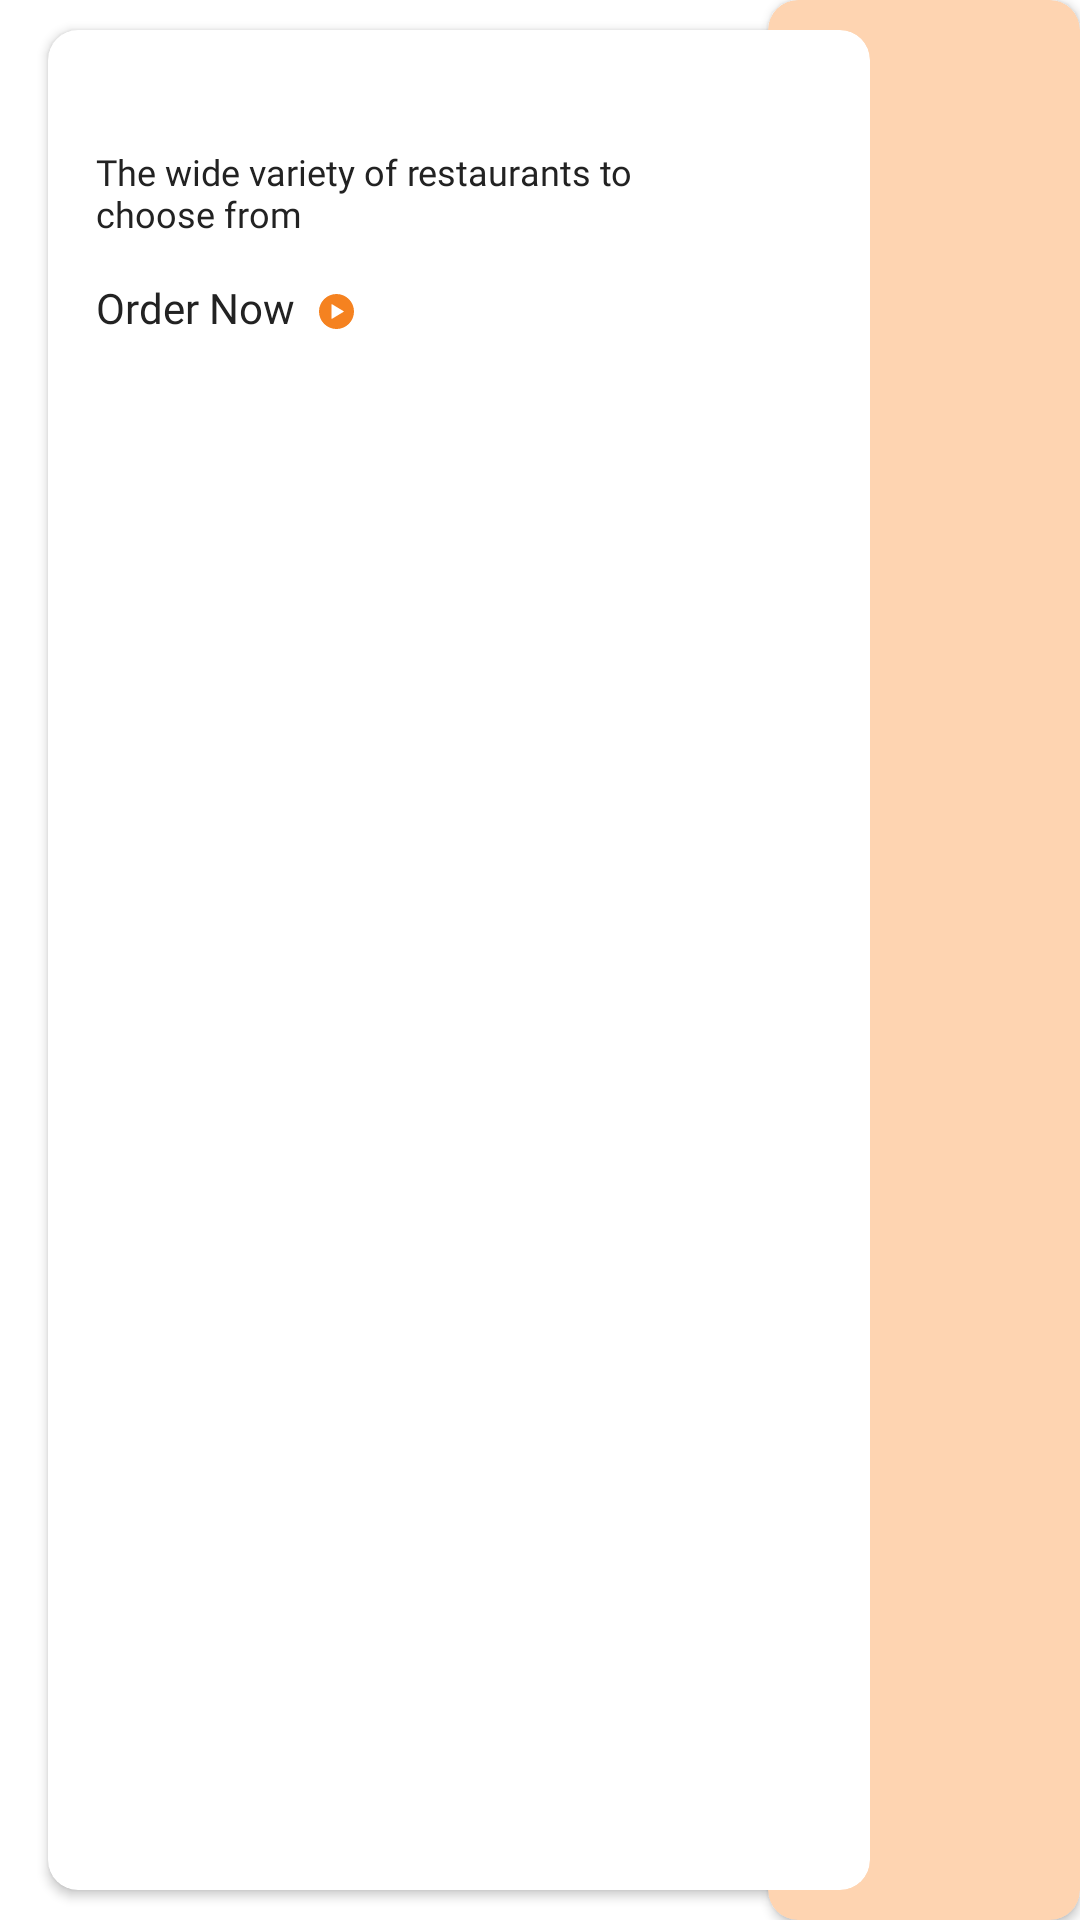

Here is an Android app screen rendered from its layout file. Give the layout XML and the strings, colors and styles it references.
<!-- AndroidManifest.xml: application theme Theme.ApiCoroutines -->
<!-- res/layout/layout_categories.xml -->
<?xml version="1.0" encoding="utf-8"?>
<layout xmlns:android="http://schemas.android.com/apk/res/android"
    xmlns:app="http://schemas.android.com/apk/res-auto">

    <data>

        <import type="com.example.apicoroutines.utils.bindingAdapter.GlideUtil" />

        <variable
            name="category"
            type="com.example.apicoroutines.feature.shared.model.response.Category" />
    </data>

    <androidx.constraintlayout.widget.ConstraintLayout
        android:layout_width="match_parent"
        android:layout_height="136dp"
        android:layout_marginTop="12dp"
        android:layout_marginBottom="12dp">

        <androidx.cardview.widget.CardView
            android:id="@+id/crvEndLayout"
            android:layout_width="104dp"
            android:layout_height="match_parent"
            app:cardBackgroundColor="#FED4B1"
            app:cardCornerRadius="10dp"
            app:layout_constraintBottom_toBottomOf="parent"
            app:layout_constraintEnd_toEndOf="parent"
            app:layout_constraintTop_toTopOf="parent" />

        <androidx.cardview.widget.CardView
            android:id="@+id/topCardView"
            android:layout_width="match_parent"
            android:layout_height="match_parent"
            android:layout_marginStart="16dp"
            android:layout_marginTop="10dp"
            android:layout_marginEnd="70dp"
            android:layout_marginBottom="10dp"
            app:cardCornerRadius="10dp"
            app:cardElevation="2dp"
            app:layout_constraintBottom_toBottomOf="parent"
            app:layout_constraintEnd_toStartOf="@+id/crvEndLayout"
            app:layout_constraintStart_toStartOf="parent"
            app:layout_constraintTop_toTopOf="parent">

            <androidx.constraintlayout.widget.ConstraintLayout
                android:layout_width="match_parent"
                android:layout_height="match_parent">

                <TextView
                    android:id="@+id/txvCategoryTitle"
                    android:layout_width="210dp"
                    android:layout_height="24dp"
                    android:layout_marginStart="16dp"
                    android:layout_marginTop="11dp"
                    android:fontFamily="@font/robotobold"
                    android:text="@{category.title}"
                    android:textColor="#222222"
                    android:textSize="16sp"
                    app:layout_constraintStart_toStartOf="parent"
                    app:layout_constraintTop_toTopOf="parent" />

                <TextView
                    android:id="@+id/txvCategorySubtitle"
                    android:layout_width="183dp"
                    android:layout_height="38dp"
                    android:layout_marginStart="16dp"
                    android:layout_marginTop="4dp"
                    android:fontFamily="@font/robotoregular"
                    android:text="@string/the_wide_variety_of_restaurants_to_choose_from"
                    android:textColor="#222222"
                    android:textSize="12sp"
                    app:layout_constraintStart_toStartOf="parent"
                    app:layout_constraintTop_toBottomOf="@id/txvCategoryTitle" />

                <TextView
                    android:id="@+id/txvOrderNowCategory"
                    android:layout_width="wrap_content"
                    android:layout_height="wrap_content"
                    android:layout_marginStart="16dp"
                    android:layout_marginTop="6dp"
                    android:fontFamily="@font/robotomedium"
                    android:text="@string/order_now"
                    android:textColor="#222222"
                    android:textSize="14sp"
                    app:layout_constraintStart_toStartOf="parent"
                    app:layout_constraintTop_toBottomOf="@id/txvCategorySubtitle" />

                <ImageView
                    android:layout_width="11.65dp"
                    android:layout_height="11.65dp"
                    android:layout_marginStart="8dp"
                    android:layout_marginTop="11dp"
                    android:src="@drawable/ic_playcircle"
                    app:layout_constraintStart_toEndOf="@+id/txvOrderNowCategory"
                    app:layout_constraintTop_toBottomOf="@+id/txvCategorySubtitle" />

            </androidx.constraintlayout.widget.ConstraintLayout>

        </androidx.cardview.widget.CardView>

        <ImageView
            android:id="@+id/imvCategoryIcon"
            android:layout_width="90dp"
            android:layout_height="90dp"
            android:layout_marginEnd="35dp"
            android:elevation="3dp"
            android:scaleType="fitCenter"
            app:glideImage="@{category.backgroundImage}"
            app:layout_constraintBottom_toBottomOf="parent"
            app:layout_constraintEnd_toEndOf="parent"
            app:layout_constraintTop_toTopOf="parent" />

    </androidx.constraintlayout.widget.ConstraintLayout>
</layout>
<!-- resources referenced by this layout -->
<resources>
  <!-- drawable ic_playcircle (drawable) -->
  <vector xmlns:android="http://schemas.android.com/apk/res/android"
      android:width="11.651dp"
      android:height="11.651dp"
      android:viewportWidth="11.651"
      android:viewportHeight="11.651">
    <path
        android:pathData="M5.825,0A5.826,5.826 0,1 0,11.651 5.825,5.825 5.825,0 0,0 5.825,0ZM8.173,5.935 L4.33,8.26a0.125,0.125 0,0 1,-0.188 -0.109L4.142,3.501a0.124,0.124 0,0 1,0.188 -0.109l3.843,2.325A0.128,0.128 0,0 1,8.173 5.935Z"
        android:fillColor="#f58220"/>
  </vector>
  <string name="order_now">Order Now</string>
  <string name="the_wide_variety_of_restaurants_to_choose_from">The wide variety of restaurants to choose from</string>
  <style name="Theme.ApiCoroutines" parent="Theme.MaterialComponents.Light.DarkActionBar">
          
          <item name="colorPrimary">@color/colorPrimary</item>
          <item name="colorPrimaryVariant">@color/colorPrimaryVariant</item>
          <item name="colorOnPrimary">@color/white</item>
          
          <item name="colorSecondary">@color/colorPrimary</item>
          <item name="colorSecondaryVariant">@color/colorPrimary</item>
          <item name="colorOnSecondary">@color/black</item>
          
          <item name="android:statusBarColor">?attr/colorPrimaryVariant</item>
          
      </style>
  <color name="colorPrimary">#00AE4d</color>
  <color name="colorPrimaryVariant">#009C45</color>
  <color name="white">#FFFFFFFF</color>
  <color name="black">#FF000000</color>
</resources>
